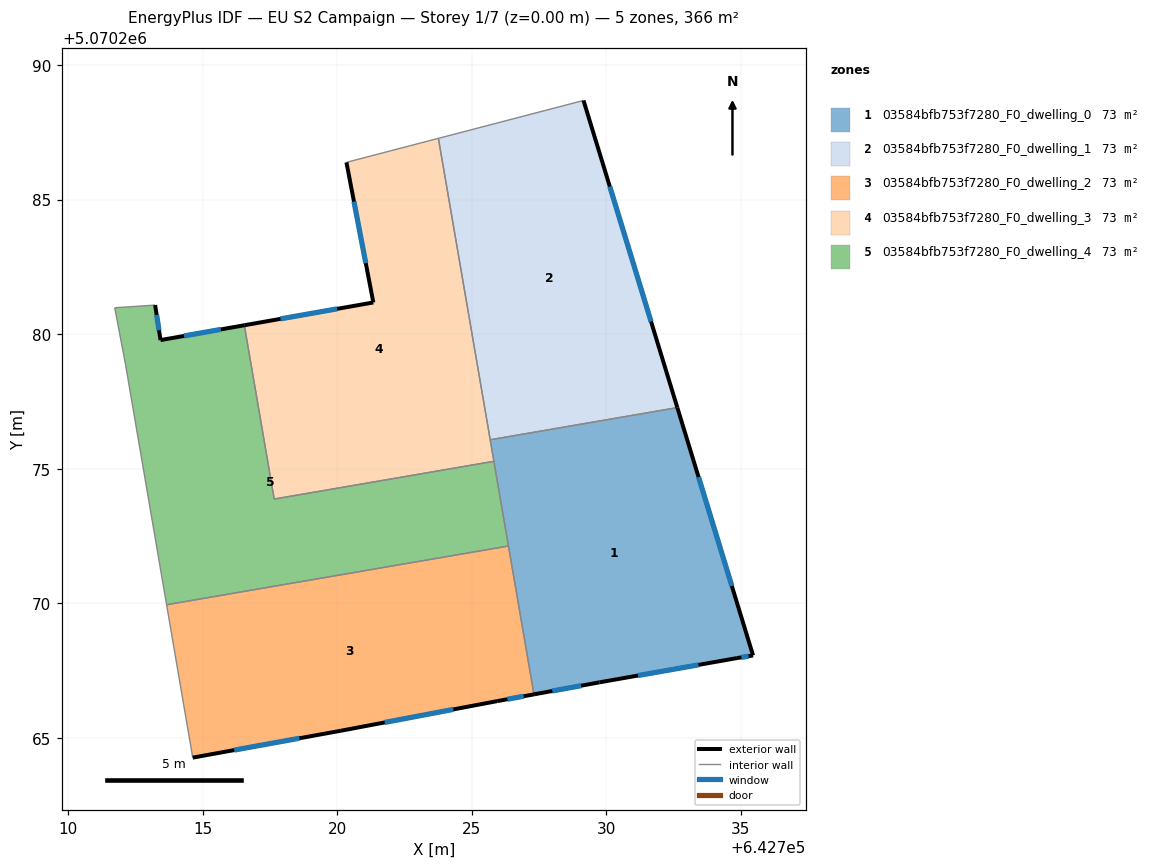
=== STOREY PLAN SPEC (per zone: floor XY polygon, exterior-wall plan segments, windows/doors) ===
zone 1: 03584bfb753f7280_F0_dwelling_0  (73.3 m²)
  floor: (642735.45, 5070268.07) (642732.64, 5070277.27) (642725.69, 5070276.08) (642727.31, 5070266.62) (642729.74, 5070267.07) (642734.85, 5070267.97)
  exterior wall: (642729.74, 5070267.07) – (642727.31, 5070266.62)  [2.5 m]
    window: (642729.06, 5070266.94) – (642727.99, 5070266.74)  [1.4 m²]
  exterior wall: (642732.64, 5070277.27) – (642735.45, 5070268.07)  [9.6 m]
    window: (642733.43, 5070274.69) – (642734.66, 5070270.64)  [5.6 m²]
  exterior wall: (642735.45, 5070268.07) – (642734.85, 5070267.97)  [0.6 m]
    window: (642735.28, 5070268.04) – (642735.02, 5070267.99)  [0.4 m²]
  exterior wall: (642734.85, 5070267.97) – (642729.74, 5070267.07)  [5.2 m]
    window: (642733.42, 5070267.71) – (642731.18, 5070267.32)  [3.0 m²]
  interior walls: 4
zone 2: 03584bfb753f7280_F0_dwelling_1  (73.3 m²)
  floor: (642732.64, 5070277.27) (642729.15, 5070288.68) (642723.76, 5070287.28) (642725.69, 5070276.08)
  exterior wall: (642729.15, 5070288.68) – (642732.64, 5070277.27)  [11.9 m]
    window: (642730.13, 5070285.49) – (642731.66, 5070280.47)  [6.9 m²]
  interior walls: 3
zone 3: 03584bfb753f7280_F0_dwelling_2  (73.3 m²)
  floor: (642727.31, 5070266.62) (642726.36, 5070272.13) (642713.66, 5070269.95) (642714.63, 5070264.27) (642720.14, 5070265.27) (642725.94, 5070266.37)
  exterior wall: (642725.94, 5070266.37) – (642720.14, 5070265.27)  [5.9 m]
    window: (642724.32, 5070266.06) – (642721.76, 5070265.58)  [3.4 m²]
  exterior wall: (642720.14, 5070265.27) – (642714.63, 5070264.27)  [5.6 m]
    window: (642718.60, 5070264.99) – (642716.18, 5070264.55)  [3.2 m²]
  exterior wall: (642727.31, 5070266.62) – (642725.94, 5070266.37)  [1.4 m]
    window: (642726.93, 5070266.55) – (642726.33, 5070266.44)  [0.8 m²]
  interior walls: 3
zone 4: 03584bfb753f7280_F0_dwelling_3  (73.3 m²)
  floor: (642725.82, 5070275.28) (642723.76, 5070287.28) (642720.34, 5070286.38) (642721.34, 5070281.18) (642716.55, 5070280.33) (642717.66, 5070273.88)
  exterior wall: (642716.55, 5070280.33) – (642721.34, 5070281.18)  [4.9 m]
    window: (642717.89, 5070280.57) – (642720.00, 5070280.94)  [2.8 m²]
  exterior wall: (642721.34, 5070281.18) – (642720.34, 5070286.38)  [5.3 m]
    window: (642721.06, 5070282.64) – (642720.62, 5070284.92)  [3.1 m²]
  interior walls: 5
zone 5: 03584bfb753f7280_F0_dwelling_4  (73.3 m²)
  floor: (642726.36, 5070272.13) (642725.82, 5070275.28) (642717.66, 5070273.88) (642716.55, 5070280.33) (642713.44, 5070279.78) (642713.24, 5070281.08) (642711.74, 5070280.98) (642712.14, 5070278.88) (642713.66, 5070269.95)
  exterior wall: (642713.24, 5070281.08) – (642713.44, 5070279.78)  [1.3 m]
    window: (642713.29, 5070280.72) – (642713.38, 5070280.14)  [0.8 m²]
  exterior wall: (642713.44, 5070279.78) – (642716.55, 5070280.33)  [3.2 m]
    window: (642714.31, 5070279.93) – (642715.68, 5070280.18)  [1.8 m²]
  interior walls: 7

=== DERIVED (storey summary) ===
Building: EU S2 Campaign
Storey: 1 of 7  (floor level z = 0.00 m)
Storey gross floor area: 366.4 m²
Zones on this storey: 5
  - 03584bfb753f7280_F0_dwelling_0: floor 73.3 m²; exterior wall 17.9 m (53.7 m²); 4 window(s) 10.4 m²; WWR 19.3%
  - 03584bfb753f7280_F0_dwelling_1: floor 73.3 m²; exterior wall 11.9 m (35.8 m²); 1 window(s) 6.9 m²; WWR 19.3%
  - 03584bfb753f7280_F0_dwelling_2: floor 73.3 m²; exterior wall 12.9 m (38.7 m²); 3 window(s) 7.5 m²; WWR 19.3%
  - 03584bfb753f7280_F0_dwelling_3: floor 73.3 m²; exterior wall 10.2 m (30.5 m²); 2 window(s) 5.9 m²; WWR 19.3%
  - 03584bfb753f7280_F0_dwelling_4: floor 73.3 m²; exterior wall 4.5 m (13.4 m²); 2 window(s) 2.6 m²; WWR 19.3%
Zone adjacency (shared interzone walls):
  - 03584bfb753f7280_F0_dwelling_0 ↔ 03584bfb753f7280_F0_dwelling_1
  - 03584bfb753f7280_F0_dwelling_0 ↔ 03584bfb753f7280_F0_dwelling_2
  - 03584bfb753f7280_F0_dwelling_0 ↔ 03584bfb753f7280_F0_dwelling_3
  - 03584bfb753f7280_F0_dwelling_0 ↔ 03584bfb753f7280_F0_dwelling_4
  - 03584bfb753f7280_F0_dwelling_1 ↔ 03584bfb753f7280_F0_dwelling_3
  - 03584bfb753f7280_F0_dwelling_2 ↔ 03584bfb753f7280_F0_dwelling_4
  - 03584bfb753f7280_F0_dwelling_3 ↔ 03584bfb753f7280_F0_dwelling_4